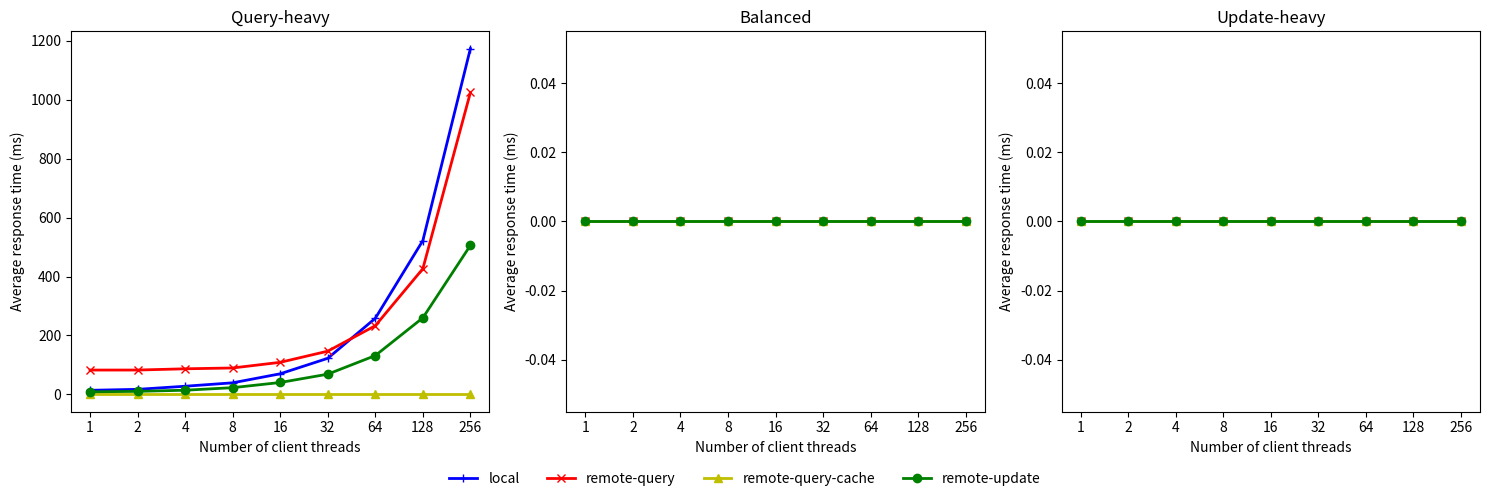

The script that saved this image:
import matplotlib.pyplot as plt

client_num = [1, 2, 4, 8, 16, 32, 64, 128, 256]
x = list(range(len(client_num)))

local_query_heavy = [13.80104332, 17.07802967, 27.62492658, 39.23129344, 69.89624663, 122.4073017, 258.2401515, 521.9390636, 1173.554389]
remote_query_query_heavy = [82.537, 82.58377834, 86.80203175, 89.60219665, 108.7880099, 146.6409573, 232.9461066, 426.5132373, 1024.467744]
remote_update_cache_query_heavy = [0, 0, 0, 0, 0, 0, 0, 0, 0]
remote_update_query_heavy = [8.643589488, 10.19139665, 14.1110266, 22.7630068, 40.333561, 68.58033924, 131.7000212, 259.7517176, 505.675534]

local_balanced = [0, 0, 0, 0, 0, 0, 0, 0, 0]
remote_query_balanced = [0, 0, 0, 0, 0, 0, 0, 0, 0]
remote_query_cache_balanced = [0, 0, 0, 0, 0, 0, 0, 0, 0]
remote_update_balanced = [0, 0, 0, 0, 0, 0, 0, 0, 0]

local_update_heavy = [0, 0, 0, 0, 0, 0, 0, 0, 0]
remote_query_update_heavy = [0, 0, 0, 0, 0, 0, 0, 0, 0]
remote_query_cache_update_heavy = [0, 0, 0, 0, 0, 0, 0, 0, 0]
remote_update_update_heavy = [0, 0, 0, 0, 0, 0, 0, 0, 0]

plt.close('all')

f, axarr = plt.subplots(1, 3, figsize=(15,5))

plt.setp(axarr, xticks=x, xticklabels=client_num)

axarr[0].plot(x, local_query_heavy, color='b', marker='+', linewidth=2, label='local')
axarr[0].plot(x, remote_query_query_heavy, color='r', marker='x', linewidth=2, label='remote-query')
axarr[0].plot(x, remote_update_cache_query_heavy, color='y', marker='^', linewidth=2, label='remote-query-cache')
axarr[0].plot(x, remote_update_query_heavy, color='g', marker='o', linewidth=2, label='remote-update')
axarr[0].set_title('Query-heavy')

axarr[1].plot(x, local_balanced, color='b', marker='+', linewidth=2, label='local',)
axarr[1].plot(x, remote_query_balanced, color='r', marker='x', linewidth=2, label='remote-query')
axarr[1].plot(x, remote_query_cache_balanced, color='y', marker='^', linewidth=2, label='remote-query-cache')
axarr[1].plot(x, remote_update_balanced, color='g', marker='o', linewidth=2, label='remote-update')
axarr[1].set_title('Balanced')

axarr[2].plot(x, local_update_heavy, color='b', marker='+', linewidth=2, label='local',)
axarr[2].plot(x, remote_query_update_heavy, color='r', marker='x', linewidth=2, label='remote-query')
axarr[2].plot(x, remote_query_cache_update_heavy, color='y', marker='^', linewidth=2, label='remote-query-cache')
axarr[2].plot(x, remote_update_update_heavy, color='g', marker='o', linewidth=2, label='remote-update')
axarr[2].set_title('Update-heavy')

for ax in axarr.flat:
    ax.set(xlabel='Number of client threads', ylabel='Average response time (ms)')

handles, labels = axarr[0].get_legend_handles_labels()
f.legend(handles,labels=labels, loc='lower center', ncol=4, frameon=False)

plt.tight_layout(rect=[0,0.05,1,1])
plt.savefig('latency_clients.png')
plt.close()
